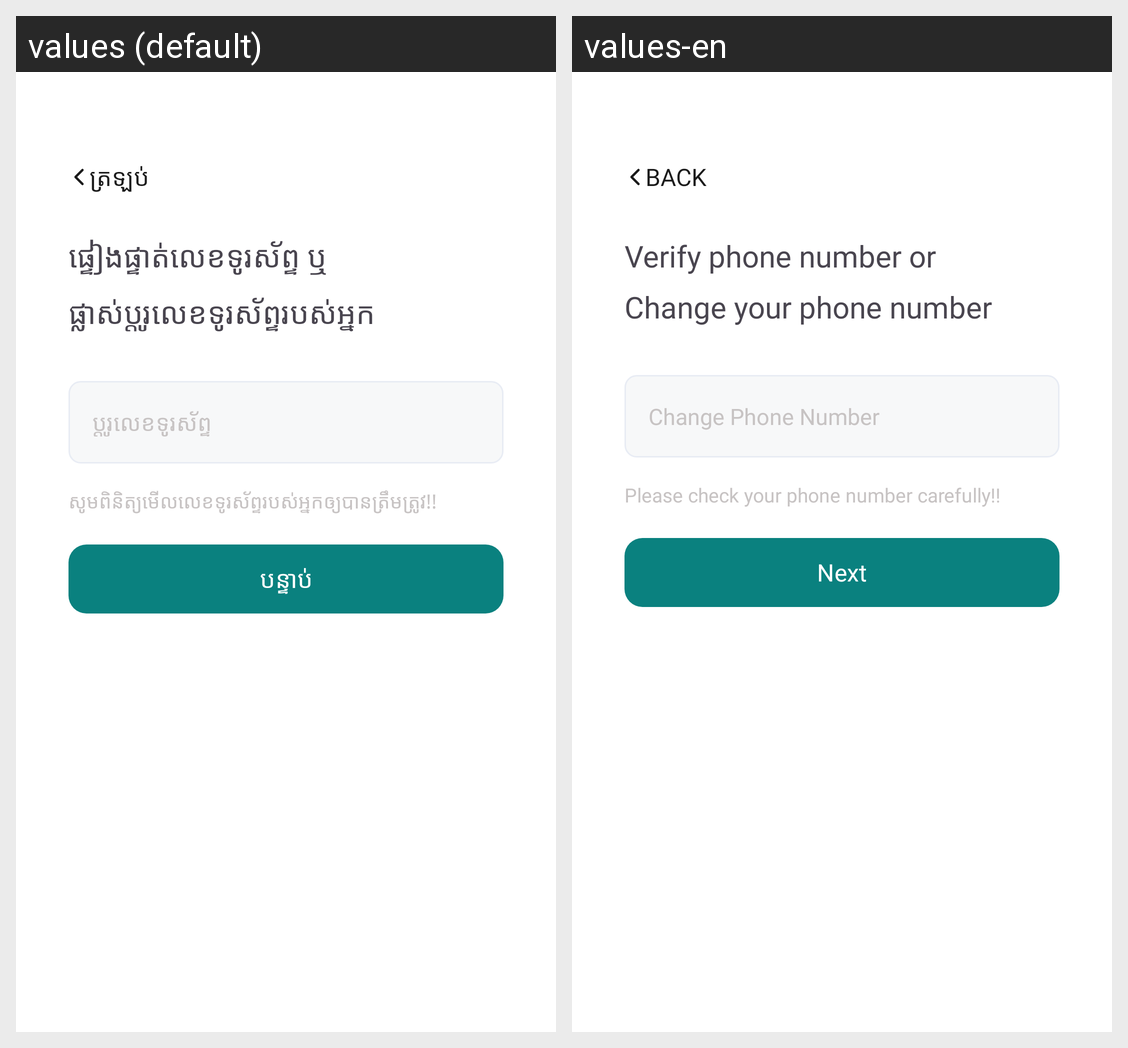

For this localized Android screen grid, give each drawn string resource with its value in every locale shown.
Android screen res/layout/fragment_change_phone_number.xml rendered under 2 locales, left to right: values (default), values-en. Device: Nexus 5 (rendered at 1080×1920; each locale shown at half size, 540×960, under a caption strip naming it); theme Theme.Bay.
Strings drawn on this screen, with the default value and each locale's value (text and hints the layout hard-codes, and strings that could not be matched under every locale, appear in the picture but are not listed):

str_c7530bf3
  values: ត្រឡប់
  values-en: Back

str_a21315f1
  values: ផ្ទៀងផ្ទាត់លេខទូរស័ព្ទ ឬ
      ផ្លាស់ប្តូរលេខទូរស័ព្ទរបស់អ្នក
  values-en: Verify phone number or
      Change your phone number

str_2ec5f8e6
  values: ប្ដូរលេខទូរស័ព្ទ
  values-en: Change Phone Number

str_c5ec566e
  values: សូមពិនិត្យមើលលេខទូរស័ព្ទរបស់អ្នកឲ្យបានត្រឹមត្រូវ!!
  values-en: Please check your phone number carefully!!

str_5637137b
  values: បន្ទាប់
  values-en: Next
